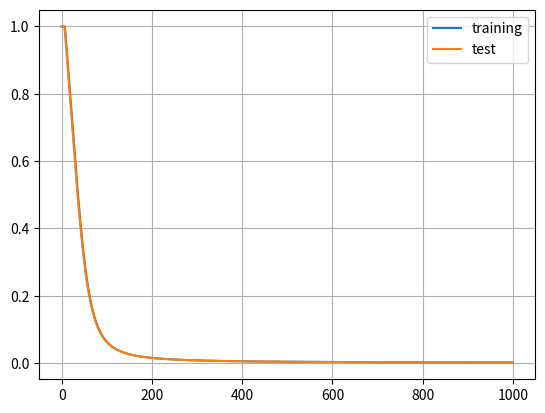

Write the Python code that produced this figure.
import numpy as np
import matplotlib.pyplot as plt
from scipy import optimize

#X = np.array([[0, 0], [0, 1], [1, 0], [1, 1]], dtype = float) #dane wejsciowe
#Y = np.array([[0,1,1,0]], dtype = float).T

X = np.array([[0, 0], [0, 1], [1, 0], [1, 1]], dtype = float) #dane wejsciowe
Y = np.array([[1,0], [0,1], [0,1], [1,0]], dtype = float)
A = np.array([[0, 0], [0, 1], [1, 0], [1, 1]], dtype = float) #dane wejsciowe
B = np.array([[1,0], [0,1], [0,1], [1,0]], dtype = float)

"""X = np.array(([3, 5], [5, 1], [10, 2], [6,1.5]), dtype=float)
Y = np.array(([75], [82], [93], [70]), dtype=float)
A = np.array(([4, 5.5], [4.5, 1], [9, 2.5], [6, 2]), dtype=float)
B = np.array(([[70, 89, 85, 75]]), dtype=float).T"""

"""X = np.array(([[10,2,0], [-1,1,7], [8,5,8], [0,3,-1], [-9,-4,10], [-8,6,3], [-7,-10,-2], [-4,-1,3], [0,2,-3], [6,8,7]]), dtype=float)
Y = np.array(([[31, -17.5, 19.5, 19.5, -70, 8, -63, -22.5, 20, 35]]), dtype=float).T
A = np.array(([[3,4,-8], [-2,9,8], [-3,3,5], [0,-9,-4], [-5,-5,-6], [-2,1,1], [-9,7,1], [8,-5,0], [6,3,5], [-5,10,2]]), dtype=float)
B = np.array(([[52, 21.5, -4.5, -37.5, -19.5, -1.5, 17.5, -11.5, 13.5, 39]]), dtype=float).T"""

"""X = np.array(([[9,9,0], [9,2,10], [7,0,10], [2,6,9], [6,8,1], [7,5,5], [1,9,5], [6,8,6], [1,1,6], [5,3,10]]), dtype=float)
Y = np.array(([[76, 17.5, 2.5, 27.5, 62.5, 40, 50, 52.5, 4, 15]]), dtype=float).T
A = np.array(([[9,5,6], [4,9,1], [1,2,4], [5,8,2], [8,3,2], [7,4,8], [7,6,5], [3,8,5], [2,5,1], [4,4,5]]), dtype=float)
B = np.array(([[42, 64, 13.5, 58.5, 37, 28.5, 45.5, 48.5, 38, 28.5]]), dtype=float).T"""

S = 1
S1 = 1

Xn = X / S
Yn = Y / S1

print(B)
An = A
Bn = B

class NN(object):  #self oznacza ze zmienna jest dostepna globalnie
    def __init__(self):
        self.I = 2  # ilosc wejsc
        self.L = 10  #ilosc neuronow w ukrytej warstwie
        self.O = 2  # ilosc wyjsc
        self.S = 4 # ilosc probek
        self.n = 0.1 #tempo uczenia sie
        self.n1 = 0.00001
        self.act = 1 # 0-sig 1-tanh 2-relu
        self.W1 = np.random.randn(self.I, self.L) / np.sqrt(self.I/1)
        self.W2 = np.random.randn(self.L, self.O) / np.sqrt(self.L/1)
        self.B1 = np.zeros((1, self.L))
        self.B2 = np.zeros((1, self.O))
        self.layer = np.zeros((self.S, self.L))
        self.output = np.zeros((self.S, self.O))
    def sigmoid(self, z):
        if self.act == 0:
            return 1/(1+np.exp(-z))
        if self.act == 1:
            za = np.exp(2*z)
            return (za - 1)/(za + 1)
        if self.act == 2:
            return  np.maximum(z, 0, z)
    def sigmoidPrime(self, z, z1 = 0):
        if self.act == 0:
            return np.exp(-z)/((1+np.exp(-z))**2)
        if self.act == 1:
            return 4/((np.exp(-z)+(np.exp(z)))**2)
        if self.act == 2:
            z[z <= 0] = 0
            z[z > 0] = 1
            return z
    def forward(self, In):
        self.layer = np.dot(In, self.W1) + self.B1
        self.layerS = self.sigmoid(self.layer)
        self.output = np.dot(self.layerS, self.W2) + self.B2
        self.outputS = self.sigmoid(self.output)
        return self.outputS
    def lossCalc(self, y):
        self.loss = 0.5 * np.sum((y - self.outputS) ** 2) + 0.5*self.n1*(np.sum(self.W2 ** 2) + np.sum(self.W1 ** 2))
        return self.loss
    def backprop(self, In, y):
        deltaO = np.multiply((self.outputS - y), self.sigmoidPrime(self.output))
        self.dW2 = np.dot(self.layerS.T, deltaO) + self.n1*self.W2
        delta2 = np.dot(deltaO, self.W2.T) * self.sigmoidPrime(self.layer)
        self.dW1 = np.dot(In.T, delta2) + self.n1*self.W1

        dB2 = np.sum(deltaO)
        dB1 = delta2.sum(axis=0)
        self.W1 = self.W1 - self.n * self.dW1
        self.W2 = self.W2 - self.n * self.dW2
        self.B1 = self.B1 - self.n * dB1
        self.B2 = self.B2 - self.n * dB2
        #print(self.B2)
    def getParams(self):
        params = np.concatenate((self.W1.ravel(), self.W2.ravel()))
        return params
    def setParams(self, params):
        W1_start = 0
        W1_end = self.L * self.I
        self.W1 = np.reshape(params[W1_start:W1_end], (self.I , self.L))
        W2_end = W1_end + self.L*self.O
        self.W2 = np.reshape(params[W1_end:W2_end], (self.L, self.O))
    def computeGradients(self, X, y):
        self.forward(X)
        self.backprop(X, y)
        return np.concatenate((self.dW1.ravel(), self.dW2.ravel()))

class trainer(object):
    def __init__(self, N):
        self.N = N
    def callbackF(self, params):
        self.N.setParams(params)
        self.N.forward(self.X)
        self.J.append(self.N.lossCalc( self.y))
        self.N.forward(self.testX)
        self.testJ.append(self.N.lossCalc( self.testY))
    def costFunctionWrapper(self, params, X, y):
        self.N.setParams(params)
        self.N.forward(X)
        cost = self.N.lossCalc(y)
        grad = self.N.computeGradients(X, y)
        return cost, grad
    def train(self, X, y, testX, testY):
        self.X = X
        self.y = y
        self.testX = testX
        self.testY = testY
        self.J = []
        self.testJ = []
        params0 = self.N.getParams()
        options = {'maxiter': 200, 'disp': True}
        _res = optimize.minimize(self.costFunctionWrapper, params0, jac=True, method='BFGS', args=(X, y), options=options, callback=self.callbackF)
        self.N.setParams(_res.x)
        self.optimizationResults = _res

N = NN()
#a

def computeNumericalGradient(N, X, Y):
    paramsInitial = N.getParams()
    numgrad = np.zeros(paramsInitial.shape)
    perturb = np.zeros(paramsInitial.shape)
    e = 1e-5
    for p in range(len(paramsInitial)):
        perturb[p] = e
        N.setParams(paramsInitial + perturb)
        N.forward(X)
        loss2 = N.lossCalc(Yn)
        N.setParams(paramsInitial - perturb)
        N.forward(X)
        loss1 = N.lossCalc(Yn)
        numgrad[p] = (loss2 - loss1) / (2 * e)
        perturb[p] = 0
    N.setParams(paramsInitial)
    grad = N.computeGradients(X, Y)
    return np.linalg.norm(grad - numgrad) / np.linalg.norm(grad + numgrad)
def classicalTrain(a, b, c = 100):
    list = []
    list1 = []
    i = 0
    while i < a:
        N.forward(Xn)
        N.lossCalc(Yn)
        if i % b == 0:
            print("iteration %d: loss %f:" % (i, N.loss))
        list.append(N.loss)
        N.backprop(Xn, Yn)

        N.forward(An)
        N.lossCalc(Bn)
        list1.append(N.loss)
        if i % b == 0:
            print("loss on test data: % f: " % (N.loss))
        i += 1
    N.forward(Xn)
    print(N.outputS * S1)
    list = np.minimum(c, list)
    list1 = np.minimum(c, list1)
    print("Sprawdzenie algorytmu: ", computeNumericalGradient(N, Xn, Yn))
    plt.plot(list, label="training")
    plt.plot(list1, label="test")
    #plt.yscale('log')
    plt.legend()
    plt.grid(1)
def newTrain():
    T = trainer(N)
    T.train(Xn,Yn,An,Bn)
    N.forward(Xn)
    print(N.outputS)
    print("Sprawdzenie algorytmu: ", computeNumericalGradient(N, Xn, Yn))


    plt.plot(T.J, label="training")
    plt.plot(T.testJ, label="test")
    plt.grid(1)
    plt.xlabel("Iterations")
    plt.ylabel("Cost")
    plt.legend()
def Plot3d():
    from mpl_toolkits.mplot3d import Axes3D
    axis1 = np.linspace(0, 1, 100)
    axis2 = np.linspace(0, 1, 100)

    a, b = np.meshgrid(axis1, axis2)

    allInputs = np.zeros((a.size, 2))
    allInputs[:, 0] = a.ravel()
    allInputs[:, 1] = b.ravel()
    allOutputs = N.forward(allInputs)
    yy = np.dot(axis2.reshape(100, 1), np.ones((1, 100)))
    xx = np.dot(axis1.reshape(100, 1), np.ones((1, 100))).T
    fig = plt.figure()
    ax = fig.gca(projection='3d')

    ax.scatter(X[:, 0], X[:, 1], Y, c='k', alpha=1, s=20)
    #ax.scatter(S * An[:, 0], S * An[:, 1], Bn * S1, c='m', alpha=1, s=10)
    surf = ax.plot_surface(xx*S, yy*S, allOutputs.reshape(100, 100)*S1, cmap=plt.cm.jet, alpha = 0.66)

    ax.set_xlabel('x1')
    ax.set_ylabel('x2')
    ax.set_zlabel('y')
classicalTrain(1000,100,1)
#newTrain()
#print(N.forward([0.3, 0.5]))
#Plot3d()
plt.show()


